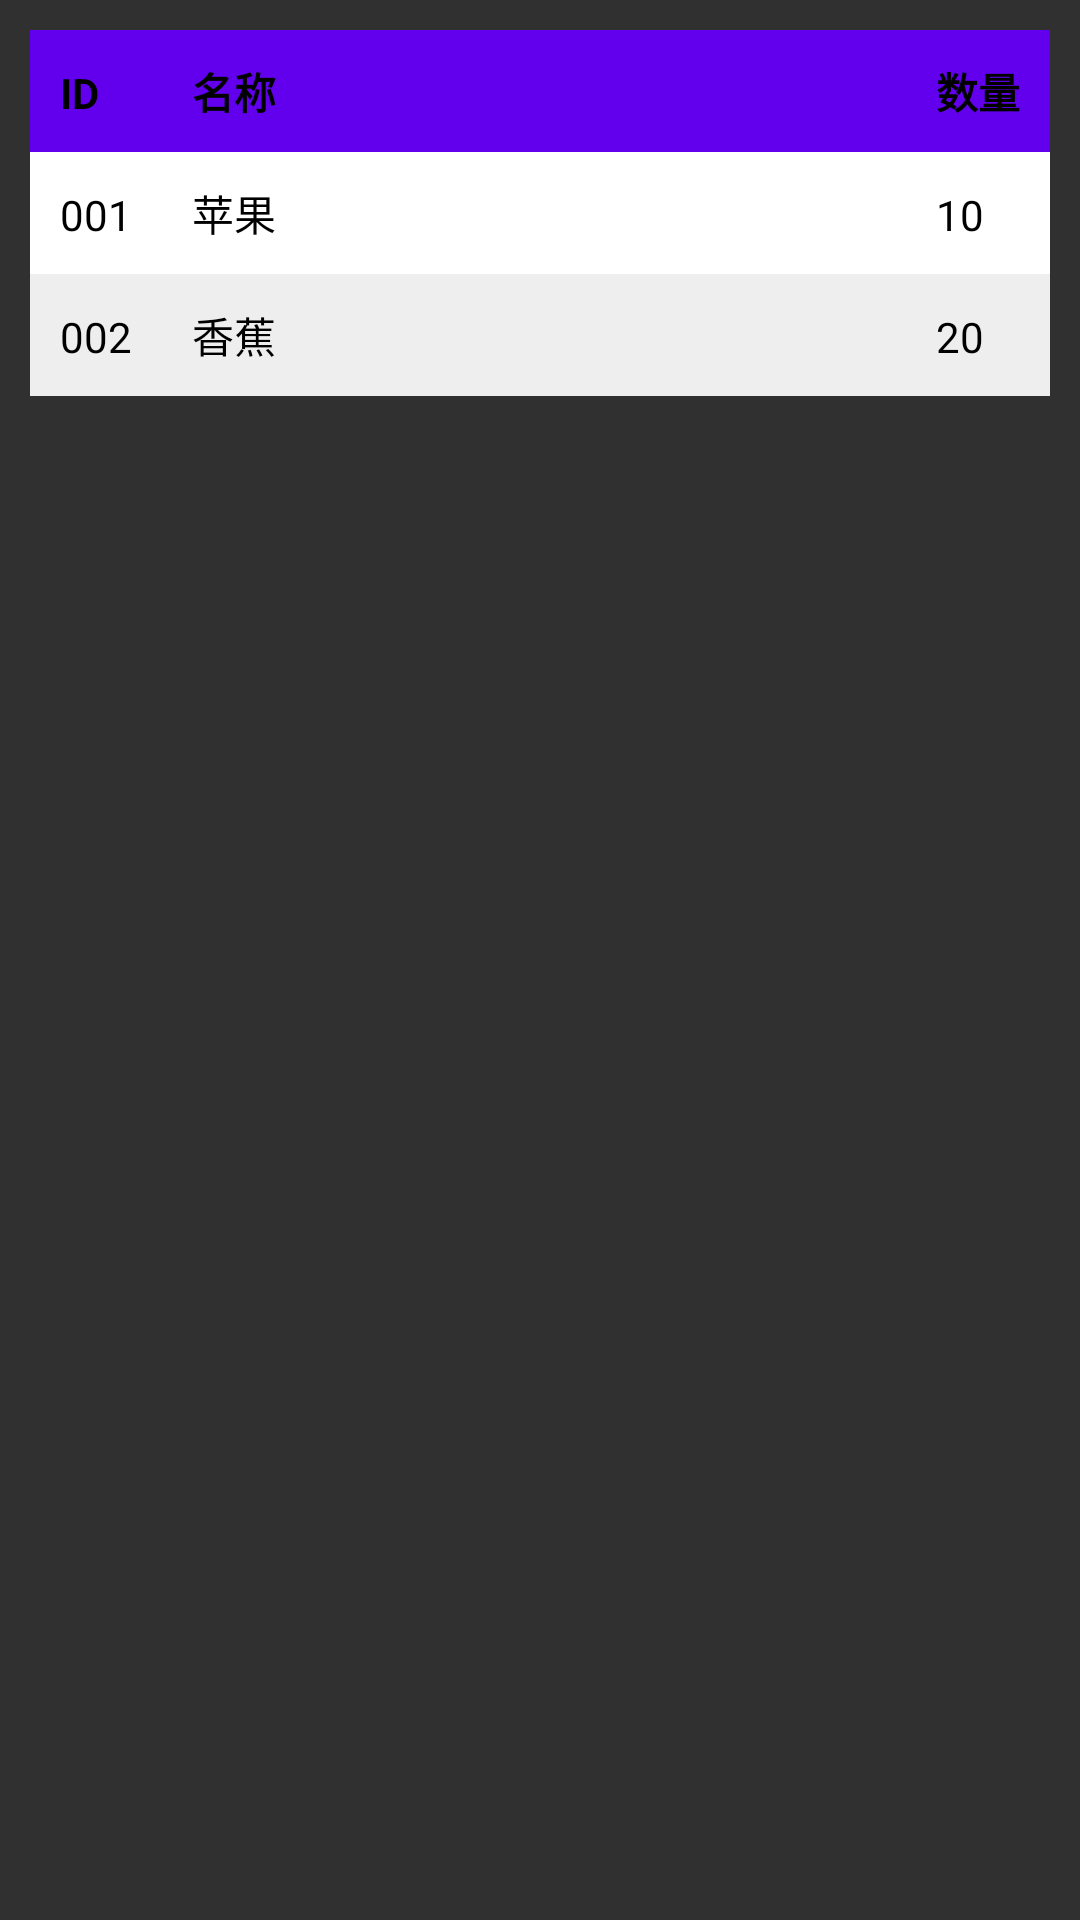

Here is an Android app screen rendered from its layout file. Give the layout XML and the strings, colors and styles it references.
<!-- AndroidManifest.xml: activity theme Theme.AppCompat.NoActionBar -->
<!-- res/layout/activity_table_layout.xml -->
<?xml version="1.0" encoding="utf-8"?>
<TableLayout
    xmlns:android="http://schemas.android.com/apk/res/android"
    android:layout_width="match_parent"
    android:layout_height="match_parent"
    android:stretchColumns="1"
    android:padding="10dp">

    
<TableRow
    android:layout_width="match_parent"
    android:layout_height="wrap_content"
    android:background="@color/md3_primary">

<TextView
    android:layout_width="wrap_content"
    android:layout_height="wrap_content"
    android:text="ID"
    android:padding="10dp"
    android:textColor="@android:color/black"
    android:textStyle="bold" />

<TextView
    android:layout_width="wrap_content"
    android:layout_height="wrap_content"
    android:text="名称"
    android:padding="10dp"
    android:textColor="@android:color/black"
    android:textStyle="bold" />

<TextView
    android:layout_width="wrap_content"
    android:layout_height="wrap_content"
    android:text="数量"
    android:padding="10dp"
    android:textColor="@android:color/black"
    android:textStyle="bold" />
</TableRow>

    
<TableRow
    android:layout_width="match_parent"
    android:layout_height="wrap_content"
    android:background="@color/white">

    <TextView
        android:layout_width="wrap_content"
        android:layout_height="wrap_content"
        android:padding="10dp"
        android:text="001"
        android:textColor="@color/black" />

    <TextView
    android:layout_width="wrap_content"
    android:layout_height="wrap_content"
    android:text="苹果"
    android:textColor="@color/black"
    android:padding="10dp" />

<TextView
    android:layout_width="wrap_content"
    android:layout_height="wrap_content"
    android:text="10"
    android:textColor="@color/black"
    android:padding="10dp" />
</TableRow>

    
<TableRow
    android:layout_width="match_parent"
    android:layout_height="wrap_content"
    android:background="@color/gray_light">

<TextView
    android:layout_width="wrap_content"
    android:layout_height="wrap_content"
    android:text="002"
    android:textColor="@color/black"
    android:padding="10dp" />

<TextView
    android:layout_width="wrap_content"
    android:layout_height="wrap_content"
    android:text="香蕉"
    android:textColor="@color/black"
    android:padding="10dp" />

<TextView
    android:layout_width="wrap_content"
    android:layout_height="wrap_content"
    android:text="20"
    android:textColor="@color/black"
    android:padding="10dp" />
</TableRow>
</TableLayout>
<!-- resources referenced by this layout -->
<resources>
  <color name="black">#000000</color>
  <color name="gray_light">#EEEEEE</color>
  <color name="md3_primary">#6200EE</color>
  <color name="white">#FFFFFF</color>
</resources>
